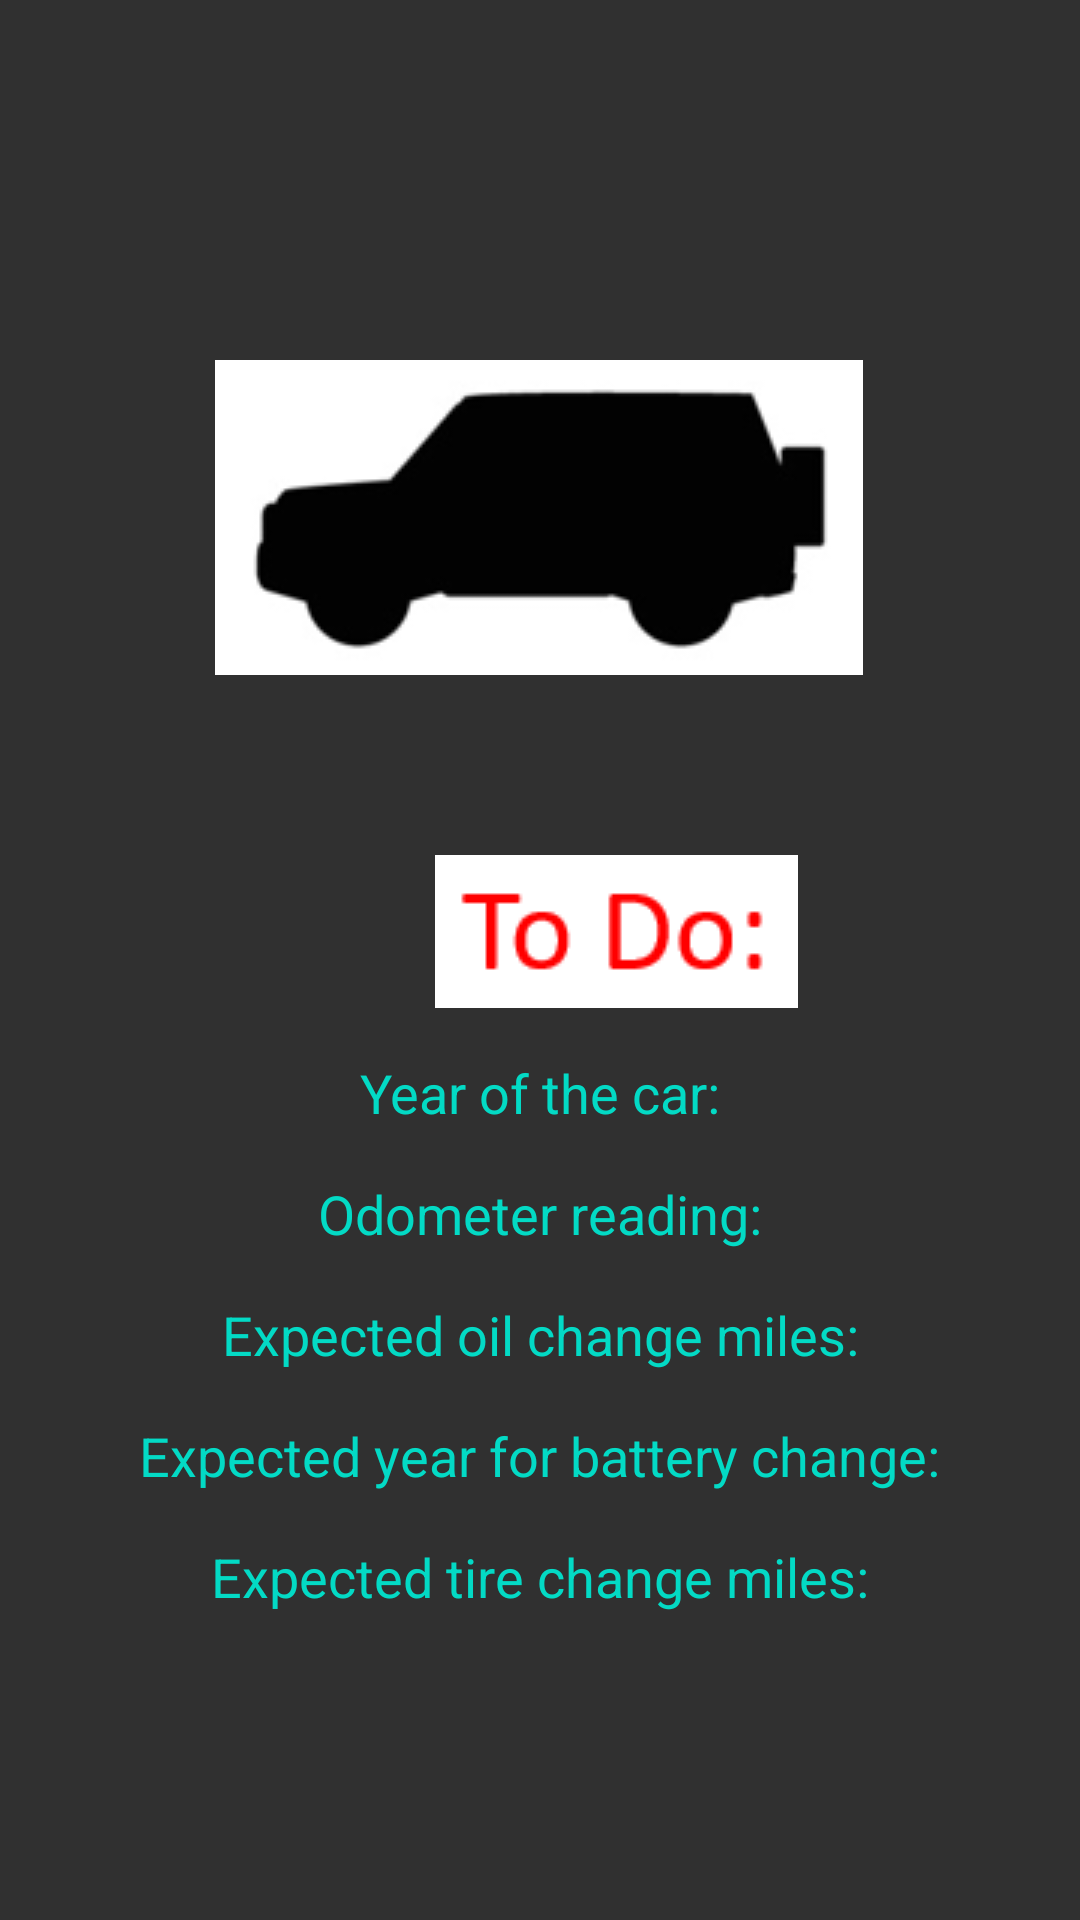

Produce the Android XML layout that renders to this screen, including the resource entries it uses.
<!-- AndroidManifest.xml: application theme Theme.Design.NoActionBar -->
<!-- res/layout/chevrolet_silverado.xml -->
<?xml version="1.0" encoding="utf-8"?>

<androidx.constraintlayout.widget.ConstraintLayout
    xmlns:android="http://schemas.android.com/apk/res/android"
    xmlns:app="http://schemas.android.com/apk/res-auto"
    xmlns:tools="http://schemas.android.com/tools"
    android:layout_width="match_parent"
    android:layout_height="match_parent">

    <ImageView
        android:id="@+id/imageView"
        android:layout_width="wrap_content"
        android:layout_height="wrap_content"
        android:layout_marginStart="80dp"
        android:layout_marginTop="120dp"
        android:layout_marginEnd="81dp"
        android:layout_marginBottom="60dp"
        app:layout_constraintBottom_toTopOf="@+id/imageView3"
        app:layout_constraintEnd_toEndOf="parent"
        app:layout_constraintStart_toStartOf="parent"
        app:layout_constraintTop_toTopOf="parent"
        app:srcCompat="@drawable/jeepsuv" />

    
    <ImageView
        android:id="@+id/imageView3"
        android:layout_width="wrap_content"
        android:layout_height="wrap_content"
        android:layout_marginStart="145dp"
        android:layout_marginTop="60dp"
        android:layout_marginEnd="145dp"
        android:layout_marginBottom="16dp"
    app:layout_constraintBottom_toTopOf="@+id/textViewYear"
    app:layout_constraintEnd_toEndOf="parent"
    app:layout_constraintHorizontal_bias="0.0"
    app:layout_constraintStart_toStartOf="parent"
    app:layout_constraintTop_toTopOf="parent"
    app:srcCompat="@drawable/todo" />

    
    <EditText
        android:id="@+id/textViewYear"
        android:layout_width="wrap_content"
        android:layout_height="wrap_content"
        android:layout_marginTop="16dp"
        android:textColor="@color/teal_200"
        android:enabled="false"
        android:background="@null"
        android:inputType="none"
        app:layout_constraintTop_toBottomOf="@+id/imageView3"
        app:layout_constraintStart_toStartOf="parent"
        app:layout_constraintEnd_toEndOf="parent"
        android:text="@string/year_of_the_car" />

    
    <EditText
        android:id="@+id/textViewOdometer"
        android:layout_width="wrap_content"
        android:layout_height="wrap_content"
        android:layout_marginTop="16dp"
        android:textColor="@color/teal_200"
        android:enabled="false"
        android:background="@null"
        android:inputType="none"
        app:layout_constraintTop_toBottomOf="@+id/textViewYear"
        app:layout_constraintStart_toStartOf="parent"
        app:layout_constraintEnd_toEndOf="parent"
        android:text="@string/odometer_reading" />

    
    <EditText
        android:id="@+id/textViewOilChange"
        android:layout_width="wrap_content"
        android:layout_height="wrap_content"
        android:layout_marginTop="16dp"
        android:textColor="@color/teal_200"
        android:enabled="false"
        android:background="@null"
        android:inputType="none"
        app:layout_constraintTop_toBottomOf="@+id/textViewOdometer"
        app:layout_constraintStart_toStartOf="parent"
        app:layout_constraintEnd_toEndOf="parent"
        android:text="@string/expected_oil_change_miles" />

    
    <EditText
        android:id="@+id/textViewBatteryChangeYear"
        android:layout_width="wrap_content"
        android:layout_height="wrap_content"
        android:layout_marginTop="16dp"
        android:textColor="@color/teal_200"
        android:enabled="false"
        android:background="@null"
        android:inputType="none"
        android:textIsSelectable="false"
        app:layout_constraintTop_toBottomOf="@+id/textViewOilChange"
        app:layout_constraintStart_toStartOf="parent"
        app:layout_constraintEnd_toEndOf="parent"
        android:text="@string/expected_year_for_battery_change" />

    
    <EditText
        android:id="@+id/textViewTireChangeMiles"
        android:layout_width="wrap_content"
        android:layout_height="wrap_content"
        android:layout_marginTop="16dp"
        android:textColor="@color/teal_200"
        android:enabled="false"
        android:background="@null"
        android:inputType="none"
        app:layout_constraintTop_toBottomOf="@+id/textViewBatteryChangeYear"
        app:layout_constraintStart_toStartOf="parent"
        app:layout_constraintEnd_toEndOf="parent"
        android:text="@string/expected_tire_change_miles" />
</androidx.constraintlayout.widget.ConstraintLayout>
<!-- resources referenced by this layout -->
<resources>
  <!-- drawable jeepsuv: png bitmap (drawable, 5016 bytes) -->
  <!-- drawable todo: png bitmap (drawable, 1298 bytes) -->
  <string name="expected_oil_change_miles">Expected oil change miles:</string>
  <string name="expected_tire_change_miles">Expected tire change miles:</string>
  <string name="expected_year_for_battery_change">Expected year for battery change:</string>
  <string name="odometer_reading">Odometer reading:</string>
  <string name="year_of_the_car">Year of the car:</string>
  <!-- not gathered from this repository: default colours our renderer supplied (Android Studio template values) -->
  <color name="teal_200">#FF03DAC5</color>
</resources>
